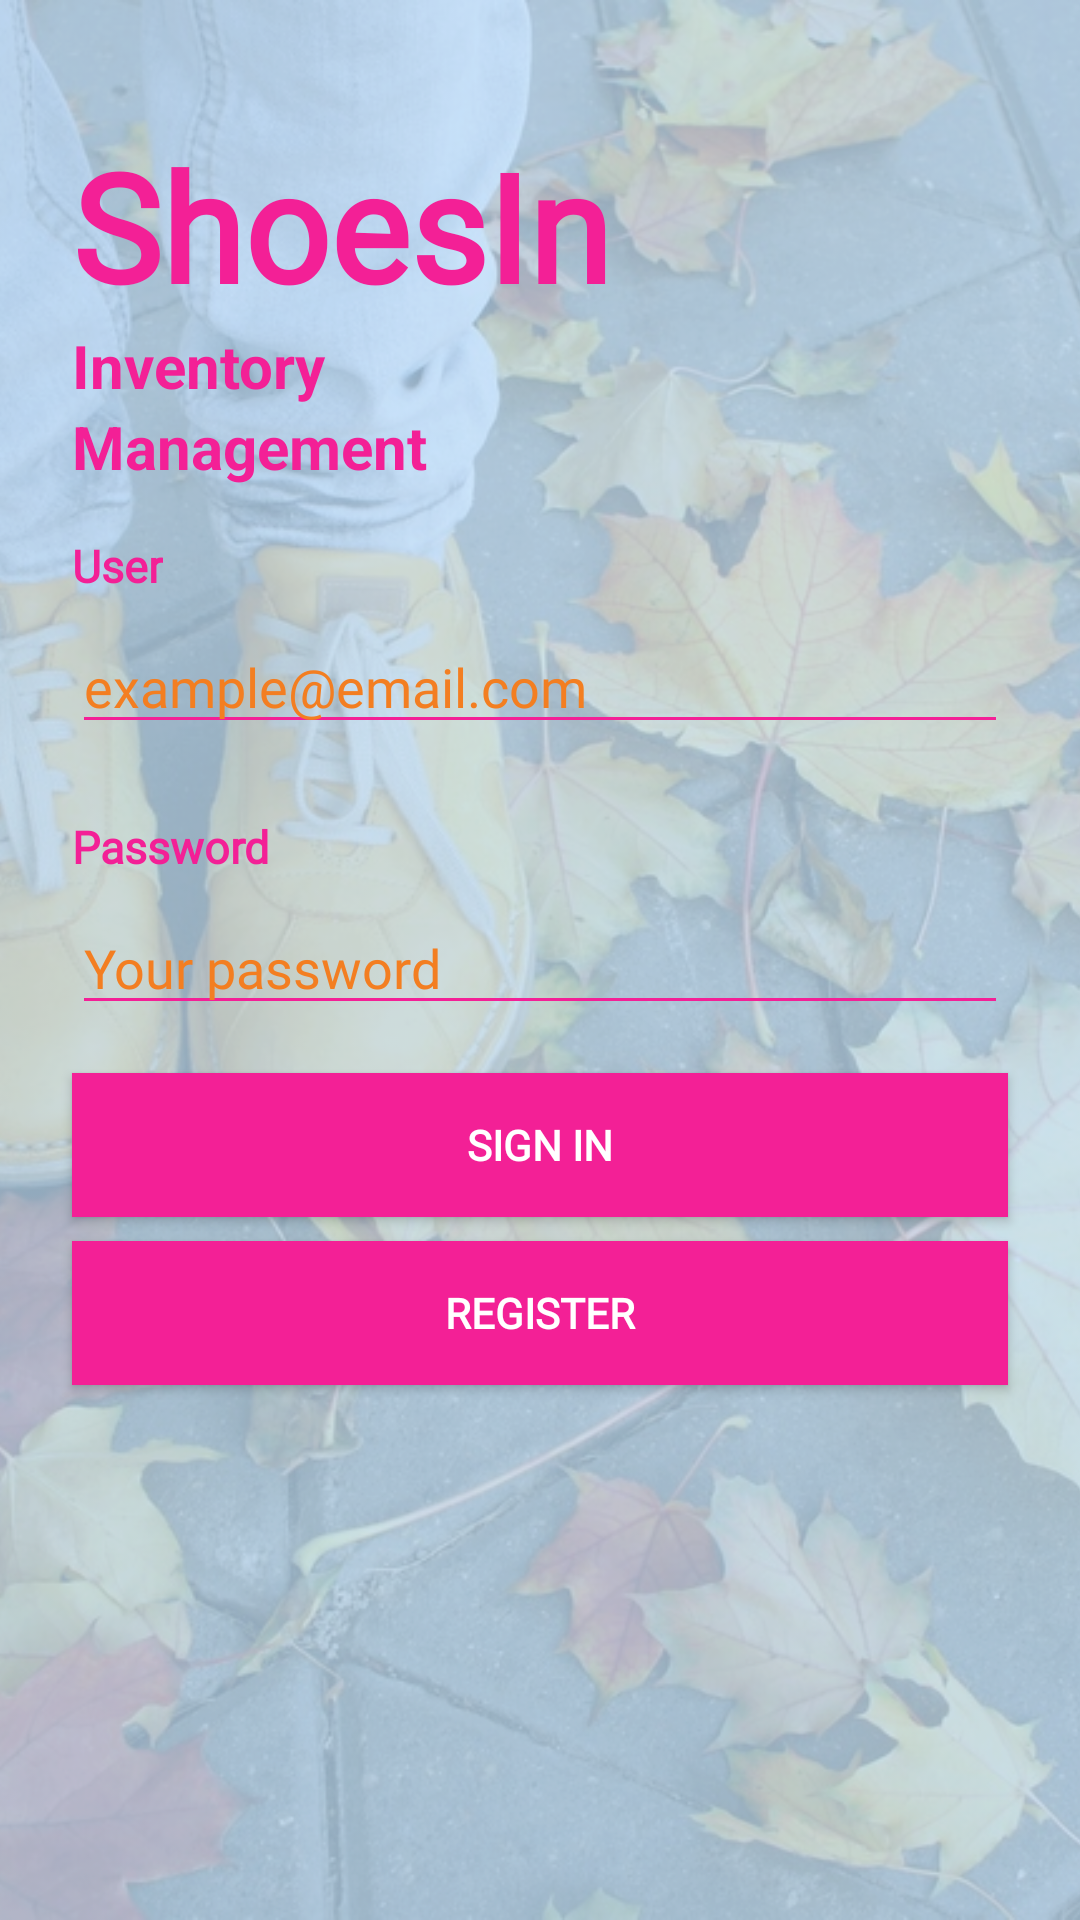

Android layout source for this screen:
<!-- AndroidManifest.xml: application theme AppTheme.NoActionBar -->
<!-- res/layout/fragment_login.xml -->
<?xml version="1.0" encoding="utf-8"?>
<layout xmlns:android="http://schemas.android.com/apk/res/android"
    xmlns:app="http://schemas.android.com/apk/res-auto"
    xmlns:tools="http://schemas.android.com/tools"
    tools:context=".ui.login.LoginFragment">

    

    <androidx.constraintlayout.widget.ConstraintLayout
        android:id="@+id/container"
        android:layout_width="match_parent"
        android:layout_height="match_parent"
        android:layout_gravity="center">

        <ImageView
            android:id="@+id/backgroundImage"
            android:layout_width="@dimen/zero_width"
            android:layout_height="@dimen/zero_height"
            android:alpha="@dimen/alpha_03"
            android:contentDescription="@string/description"
            android:scaleType="centerCrop"
            android:src="@drawable/yello_autumn_shoes"
            app:layout_constraintBottom_toBottomOf="parent"
            app:layout_constraintEnd_toEndOf="parent"
            app:layout_constraintStart_toStartOf="parent"
            app:layout_constraintTop_toTopOf="parent"
            tools:src="@drawable/yello_autumn_shoes" />

        <View
            android:id="@+id/backgoundView"
            android:layout_width="wrap_content"
            android:layout_height="wrap_content"
            android:alpha="@dimen/alpha_02"
            android:background="@color/colorPrimary"
            app:layout_constraintBottom_toBottomOf="parent"
            app:layout_constraintEnd_toEndOf="parent"
            app:layout_constraintStart_toStartOf="parent"
            app:layout_constraintTop_toTopOf="parent" />

        <TextView
            android:id="@+id/textView2"
            style="@style/titleLogin"
            android:layout_width="wrap_content"
            android:layout_height="wrap_content"
            android:text="@string/title_app"
            app:layout_constraintBottom_toTopOf="@+id/textView5"
            app:layout_constraintStart_toStartOf="@+id/userNameLabel" />

        <TextView
            android:id="@+id/textView5"
            style="@style/subTitleLogin"
            android:layout_width="wrap_content"
            android:layout_height="wrap_content"
            android:text="@string/inventory"
            app:layout_constraintBottom_toTopOf="@+id/textView3"
            app:layout_constraintStart_toStartOf="@+id/textView2" />

        <TextView
            android:id="@+id/textView3"
            style="@style/subTitleLogin"
            android:layout_width="wrap_content"
            android:layout_height="wrap_content"
            android:layout_marginBottom="@dimen/value_16"
            android:text="@string/management"
            app:layout_constraintBottom_toTopOf="@+id/userNameLabel"
            app:layout_constraintStart_toStartOf="@+id/textView2" />

        <EditText
            android:id="@+id/userNameField"
            style="@style/editTextLogin"
            android:layout_width="@dimen/zero_width"
            android:layout_height="wrap_content"
            android:layout_marginTop="@dimen/value_8"
            android:layout_marginEnd="@dimen/value_24"
            android:hint="@string/hint_email"
            android:importantForAutofill="yes"
            android:inputType="textEmailAddress"
            android:selectAllOnFocus="true"
            app:layout_constraintBottom_toTopOf="@+id/passwordLabel"
            app:layout_constraintEnd_toEndOf="parent"
            app:layout_constraintStart_toStartOf="@+id/userNameLabel"
            app:layout_constraintTop_toBottomOf="@+id/userNameLabel" />

        <EditText
            android:id="@+id/passwordField"
            style="@style/editTextLogin"
            android:layout_width="@dimen/zero_width"
            android:layout_height="wrap_content"
            android:layout_marginTop="@dimen/value_8"
            android:layout_marginEnd="@dimen/value_24"
            android:hint="@string/hint_password"
            android:imeOptions="actionDone"
            android:importantForAutofill="yes"
            android:inputType="textPassword"
            android:selectAllOnFocus="true"
            app:layout_constraintBottom_toTopOf="@+id/sing_button"
            app:layout_constraintEnd_toEndOf="parent"
            app:layout_constraintStart_toStartOf="@+id/passwordLabel"
            app:layout_constraintTop_toBottomOf="@+id/passwordLabel" />

        <Button
            android:id="@+id/sing_button"
            style="@style/buttonApp"
            android:layout_width="@dimen/zero_width"
            android:layout_height="wrap_content"
            android:layout_gravity="start"
            android:layout_marginTop="@dimen/value_16"
            android:onClick="@{() -> loginShareViewModel.goToWelcomeStart()}"
            android:text="@string/action_sign_in"
            app:layout_constraintBottom_toTopOf="@+id/register_button"
            app:layout_constraintEnd_toEndOf="@+id/passwordField"
            app:layout_constraintStart_toStartOf="@+id/passwordField"
            app:layout_constraintTop_toBottomOf="@+id/passwordField" />

        <Button
            android:id="@+id/register_button"
            style="@style/buttonApp"
            android:layout_width="@dimen/zero_width"
            android:layout_height="wrap_content"
            android:layout_gravity="start"
            android:layout_marginTop="@dimen/value_8"
            android:onClick="@{() -> loginShareViewModel.goToWelcomeStart()}"
            android:text="@string/action_register"
            app:layout_constraintBottom_toBottomOf="parent"
            app:layout_constraintEnd_toEndOf="@+id/passwordField"
            app:layout_constraintStart_toStartOf="@+id/passwordField"
            app:layout_constraintTop_toBottomOf="@+id/sing_button" />

        <TextView
            android:id="@+id/userNameLabel"
            style="@style/labelLogin"
            android:layout_width="@dimen/zero_width"
            android:layout_height="wrap_content"
            android:layout_marginStart="@dimen/value_24"
            android:text="@string/user"
            app:layout_constraintBottom_toTopOf="@+id/userNameField"
            app:layout_constraintStart_toStartOf="parent"
            app:layout_constraintTop_toTopOf="parent"
            app:layout_constraintVertical_chainStyle="packed" />

        <TextView
            android:id="@+id/passwordLabel"
            style="@style/labelLogin"
            android:layout_width="@dimen/zero_width"
            android:layout_height="wrap_content"
            android:layout_marginTop="@dimen/value_24"
            android:text="@string/password"
            app:layout_constraintBottom_toTopOf="@+id/passwordField"
            app:layout_constraintStart_toStartOf="@+id/userNameField"
            app:layout_constraintTop_toBottomOf="@+id/userNameField" />
    </androidx.constraintlayout.widget.ConstraintLayout>

    <data>

        <variable
            name="loginShareViewModel"
            type="com.udacity.shoestore.ShareViewModel" />
    </data>

</layout>
<!-- resources referenced by this layout -->
<resources>
  <color name="colorPrimary">#2196F3</color>
  <item name="alpha_02" type="dimen" format="float">0.2</item>
  <item name="alpha_03" type="dimen" format="float">0.3</item>
  <dimen name="value_16">16dp</dimen>
  <dimen name="value_24">24dp</dimen>
  <dimen name="value_8">8dp</dimen>
  <dimen name="zero_height">0dp</dimen>
  <dimen name="zero_width">0dp</dimen>
  <!-- drawable yello_autumn_shoes: jpg bitmap (drawable, 407627 bytes) -->
  <string name="action_register">Register</string>
  <string name="action_sign_in">Sign in</string>
  <string name="description">Description</string>
  <string name="hint_email">example@email.com</string>
  <string name="hint_password">Your password</string>
  <string name="inventory">Inventory</string>
  <string name="management">Management</string>
  <string name="password">Password</string>
  <string name="title_app">ShoesIn</string>
  <string name="user">User</string>
  <style name="buttonApp">
          <item name="android:textColor">@color/colorWhite</item>
          <item name="android:textStyle">bold</item>
          <item name="android:background">@color/colorComplementOnePrimary</item>
          <item name="android:fontFamily">@font/roboto</item>
      </style>
  <style name="editTextLogin">
          <item name="android:backgroundTint">@color/colorComplementOnePrimary</item>
          <item name="android:fontFamily">@font/roboto</item>
          <item name="android:textColorHint">@color/colorComplementTwoPrimary</item>
          <item name="android:textColor">@color/colorComplementOnePrimary</item>
      </style>
  <style name="labelLogin">
          <item name="android:fontFamily">@font/roboto</item>
          <item name="android:textStyle">bold</item>
          <item name="android:textSize">15sp</item>
          <item name="android:textColor">@color/colorComplementOnePrimary</item>
  
      </style>
  <style name="subTitleLogin">
          <item name="android:textColor">@color/colorComplementOnePrimary</item>
          <item name="android:textSize">20sp</item>
          <item name="android:textStyle">bold</item>
      </style>
  <style name="titleLogin">
          <item name="android:fontFamily">@font/roboto</item>
          <item name="android:textColor">@color/colorComplementOnePrimary</item>
          <item name="android:textSize">50sp</item>
          <item name="android:textStyle">bold</item>
      </style>
  <style name="AppTheme.NoActionBar">
          <item name="windowActionBar">false</item>
          <item name="windowNoTitle">true</item>
      </style>
  <color name="colorWhite">#FFFFFF</color>
  <color name="colorComplementOnePrimary">#F32096</color>
  <color name="colorComplementTwoPrimary">#F37E21</color>
</resources>
